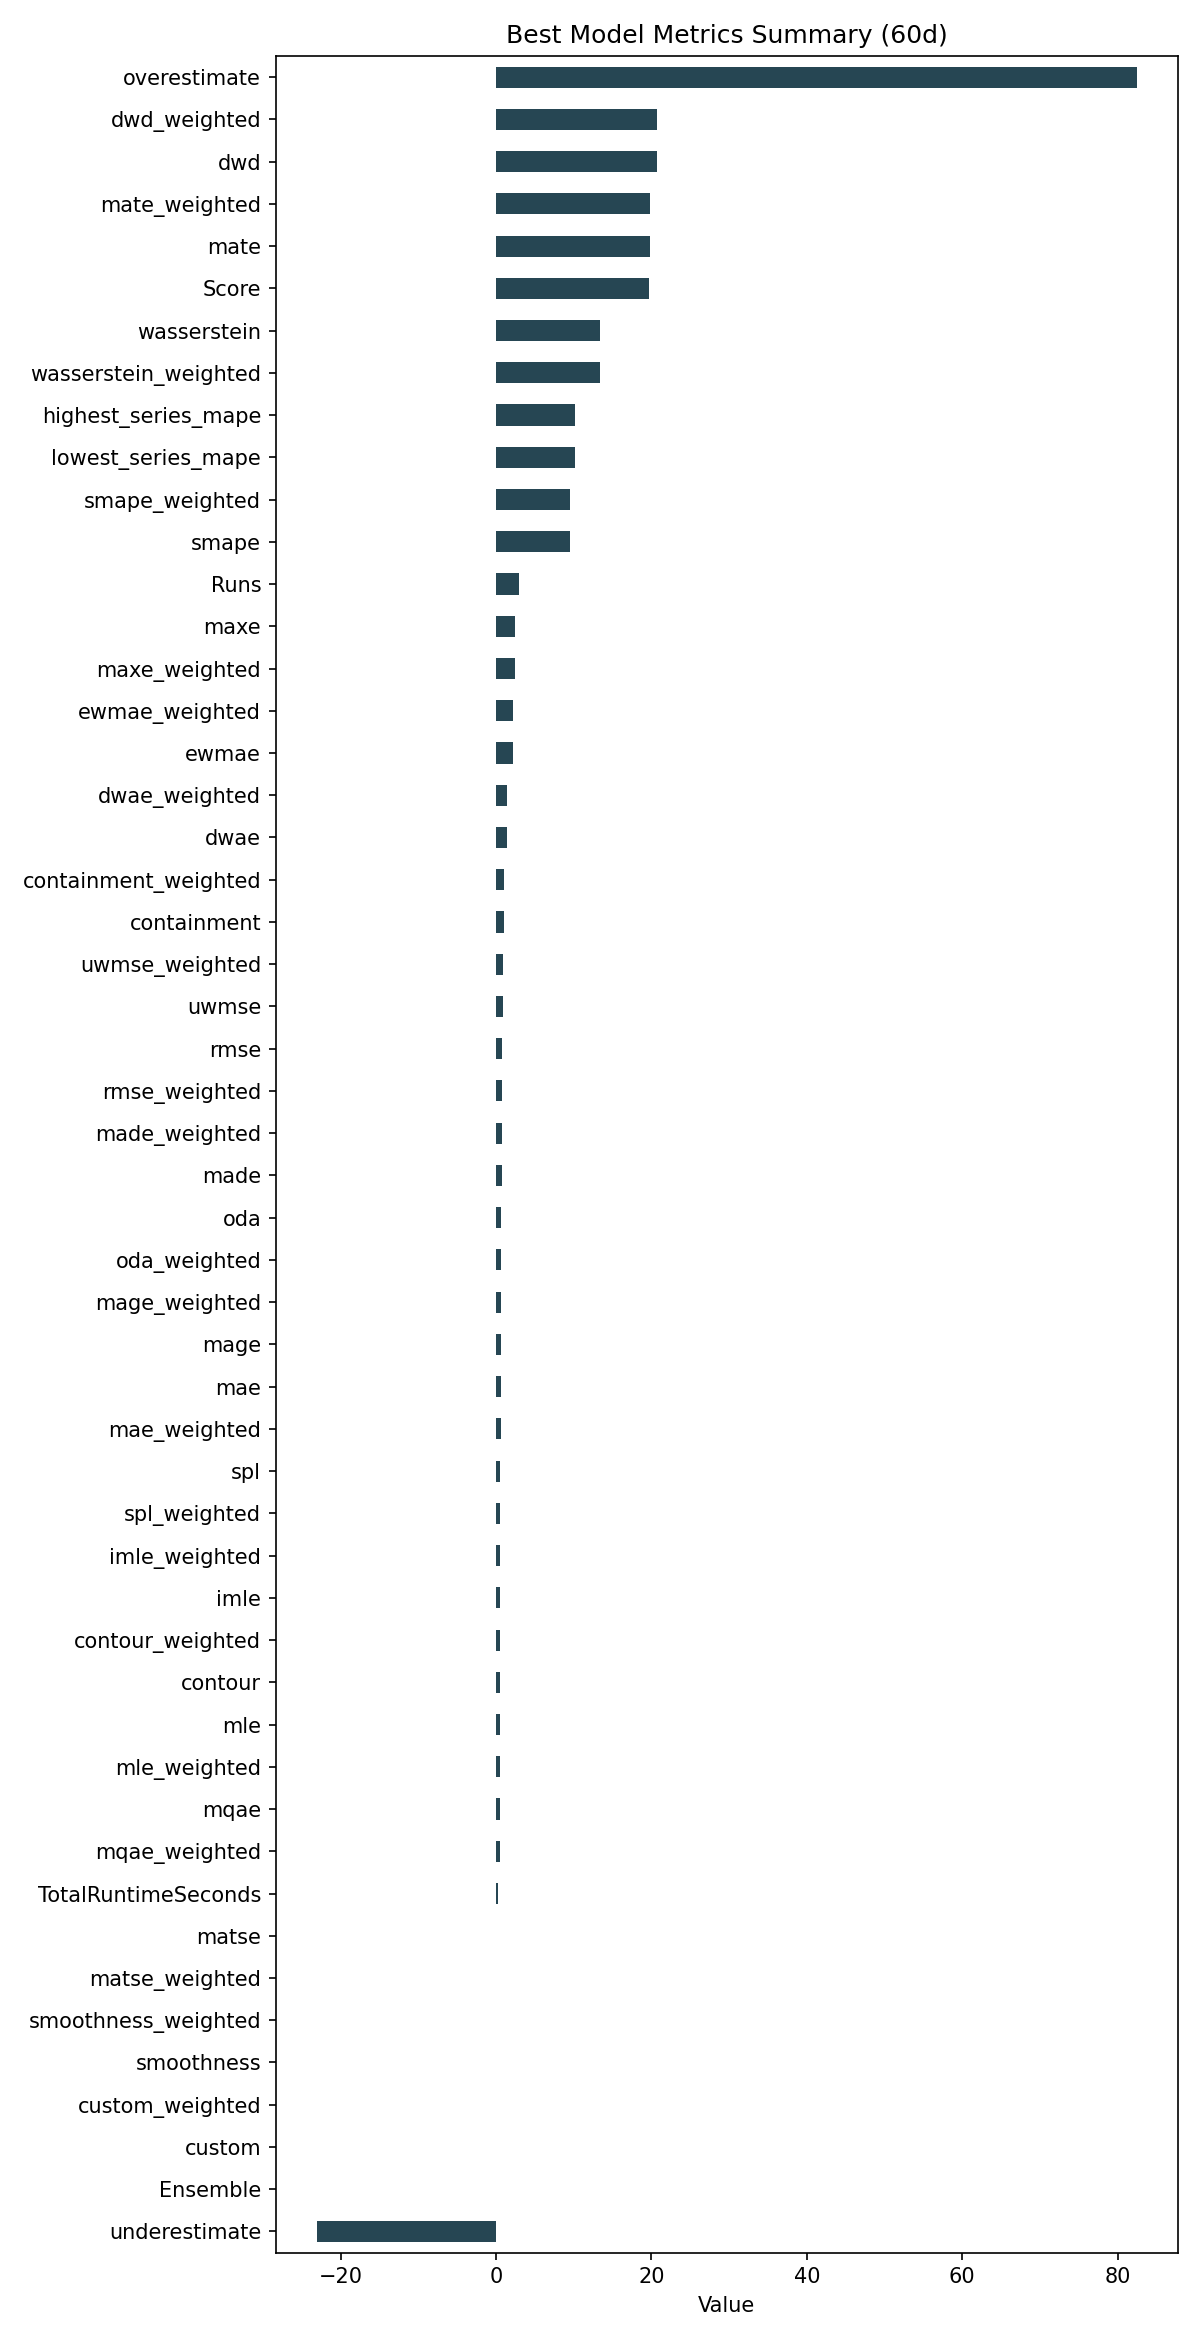

Data behind this chart, as committed beside it:
ID, Model, ModelParameters, TransformationParameters, Ensemble, Runs, smape, mae, rmse, made, mage, custom, underestimate, mle, overestimate, imle, spl, containment, contour, maxe, oda, dwae, mqae, ewmae
c217a75879a580cf70d45a6263127273, DatepartRegression, {"regression_model": {"model": "ElasticN…, {"fillna": "mean", "transformations": {"…, 0, 3, 9.513, 0.586, 0.7288, 0.728, 0.586, 0.0, -23.06, 0.4528, 82.42, 0.5596, 0.5602, 0.9833, 0.5278, 2.453, 0.7056, 1.467, 0.4515, 2.196
